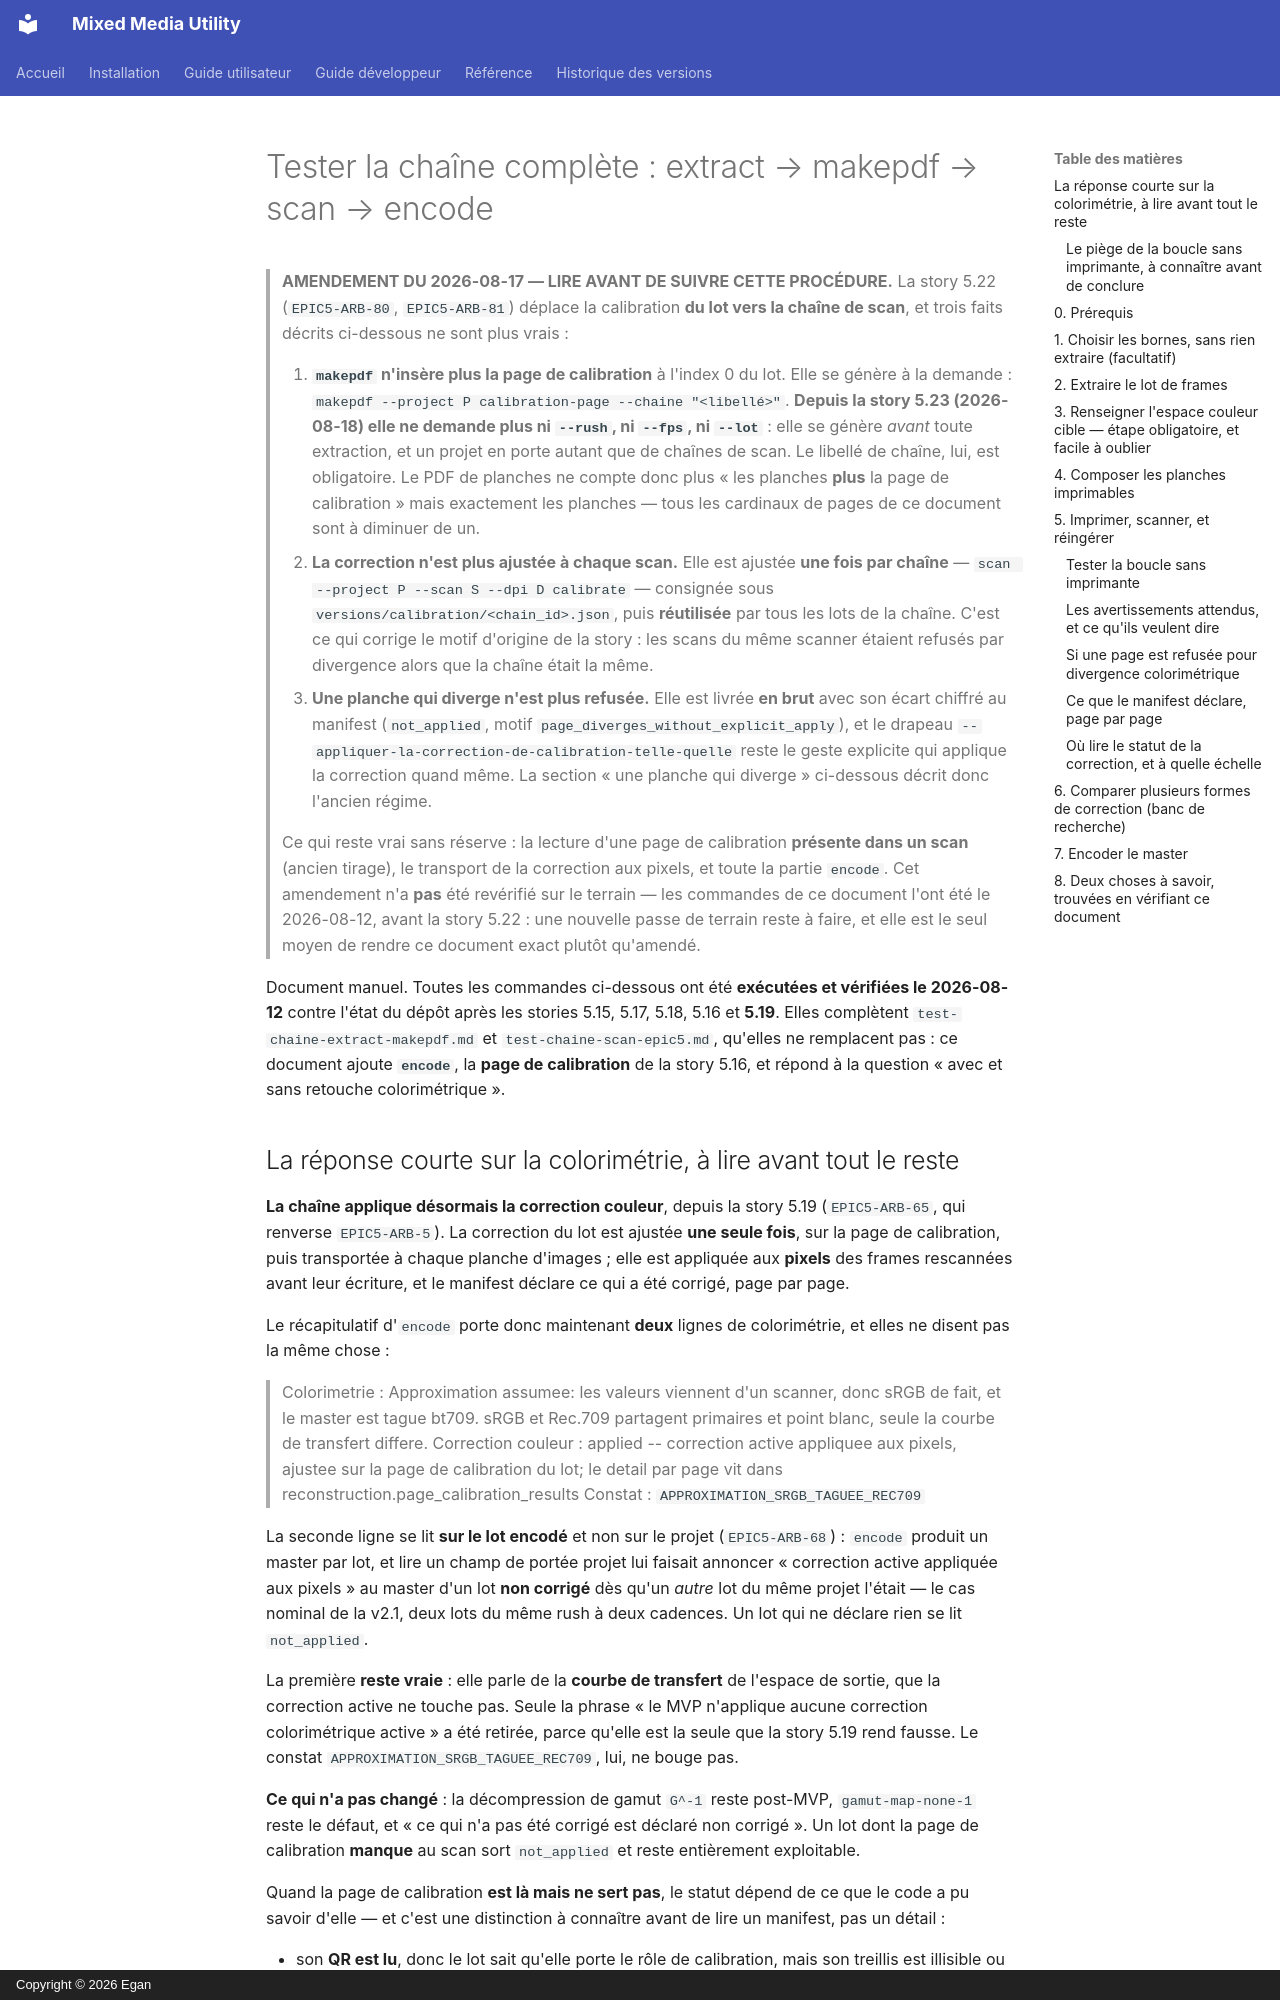

repository: GanTiz/mixed_media_utility · page: test-chaine-complete-avec-calibration/index.html · generator: mkdocs · copyright: Copyright © 2026 Egan

# Tester la chaîne complète : extract → makepdf → scan → encode

> **AMENDEMENT DU 2026-08-17 — LIRE AVANT DE SUIVRE CETTE PROCÉDURE.** La story
> 5.22 (`EPIC5-ARB-80`, `EPIC5-ARB-81`) déplace la calibration **du lot vers la
> chaîne de scan**, et trois faits décrits ci-dessous ne sont plus vrais :
>
> 1. **`makepdf` n'insère plus la page de calibration** à l'index 0 du lot. Elle se
>    génère à la demande : `makepdf --project P calibration-page --chaine "<libellé>"`.
>    **Depuis la story 5.23 (2026-08-18) elle ne demande plus ni `--rush`, ni `--fps`,
>    ni `--lot`** : elle se génère *avant* toute extraction, et un projet en porte
>    autant que de chaînes de scan. Le libellé de chaîne, lui, est obligatoire.
>    Le PDF de planches ne compte donc plus « les planches **plus** la page de
>    calibration » mais exactement les planches — tous les cardinaux de pages de ce
>    document sont à diminuer de un.
> 2. **La correction n'est plus ajustée à chaque scan.** Elle est ajustée **une fois
>    par chaîne** — `scan --project P --scan S --dpi D calibrate` — consignée sous
>    `versions/calibration/<chain_id>.json`, puis **réutilisée** par tous les lots de
>    la chaîne. C'est ce qui corrige le motif d'origine de la story : les scans du
>    même scanner étaient refusés par divergence alors que la chaîne était la même.
> 3. **Une planche qui diverge n'est plus refusée.** Elle est livrée **en brut** avec
>    son écart chiffré au manifest (`not_applied`, motif
>    `page_diverges_without_explicit_apply`), et le drapeau
>    `--appliquer-la-correction-de-calibration-telle-quelle` reste le geste explicite
>    qui applique la correction quand même. La section « une planche qui diverge »
>    ci-dessous décrit donc l'ancien régime.
>
> Ce qui reste vrai sans réserve : la lecture d'une page de calibration **présente
> dans un scan** (ancien tirage), le transport de la correction aux pixels, et toute
> la partie `encode`. Cet amendement n'a **pas** été revérifié sur le terrain — les
> commandes de ce document l'ont été le 2026-08-12, avant la story 5.22 : une
> nouvelle passe de terrain reste à faire, et elle est le seul moyen de rendre ce
> document exact plutôt qu'amendé.

Document manuel. Toutes les commandes ci-dessous ont été **exécutées et vérifiées
le 2026-08-12** contre l'état du dépôt après les stories 5.15, 5.17, 5.18, 5.16 et
**5.19**. Elles complètent `test-chaine-extract-makepdf.md` et
`test-chaine-scan-epic5.md`, qu'elles ne remplacent pas : ce document ajoute
**`encode`**, la **page de calibration** de la story 5.16, et répond à la question
« avec et sans retouche colorimétrique ».
